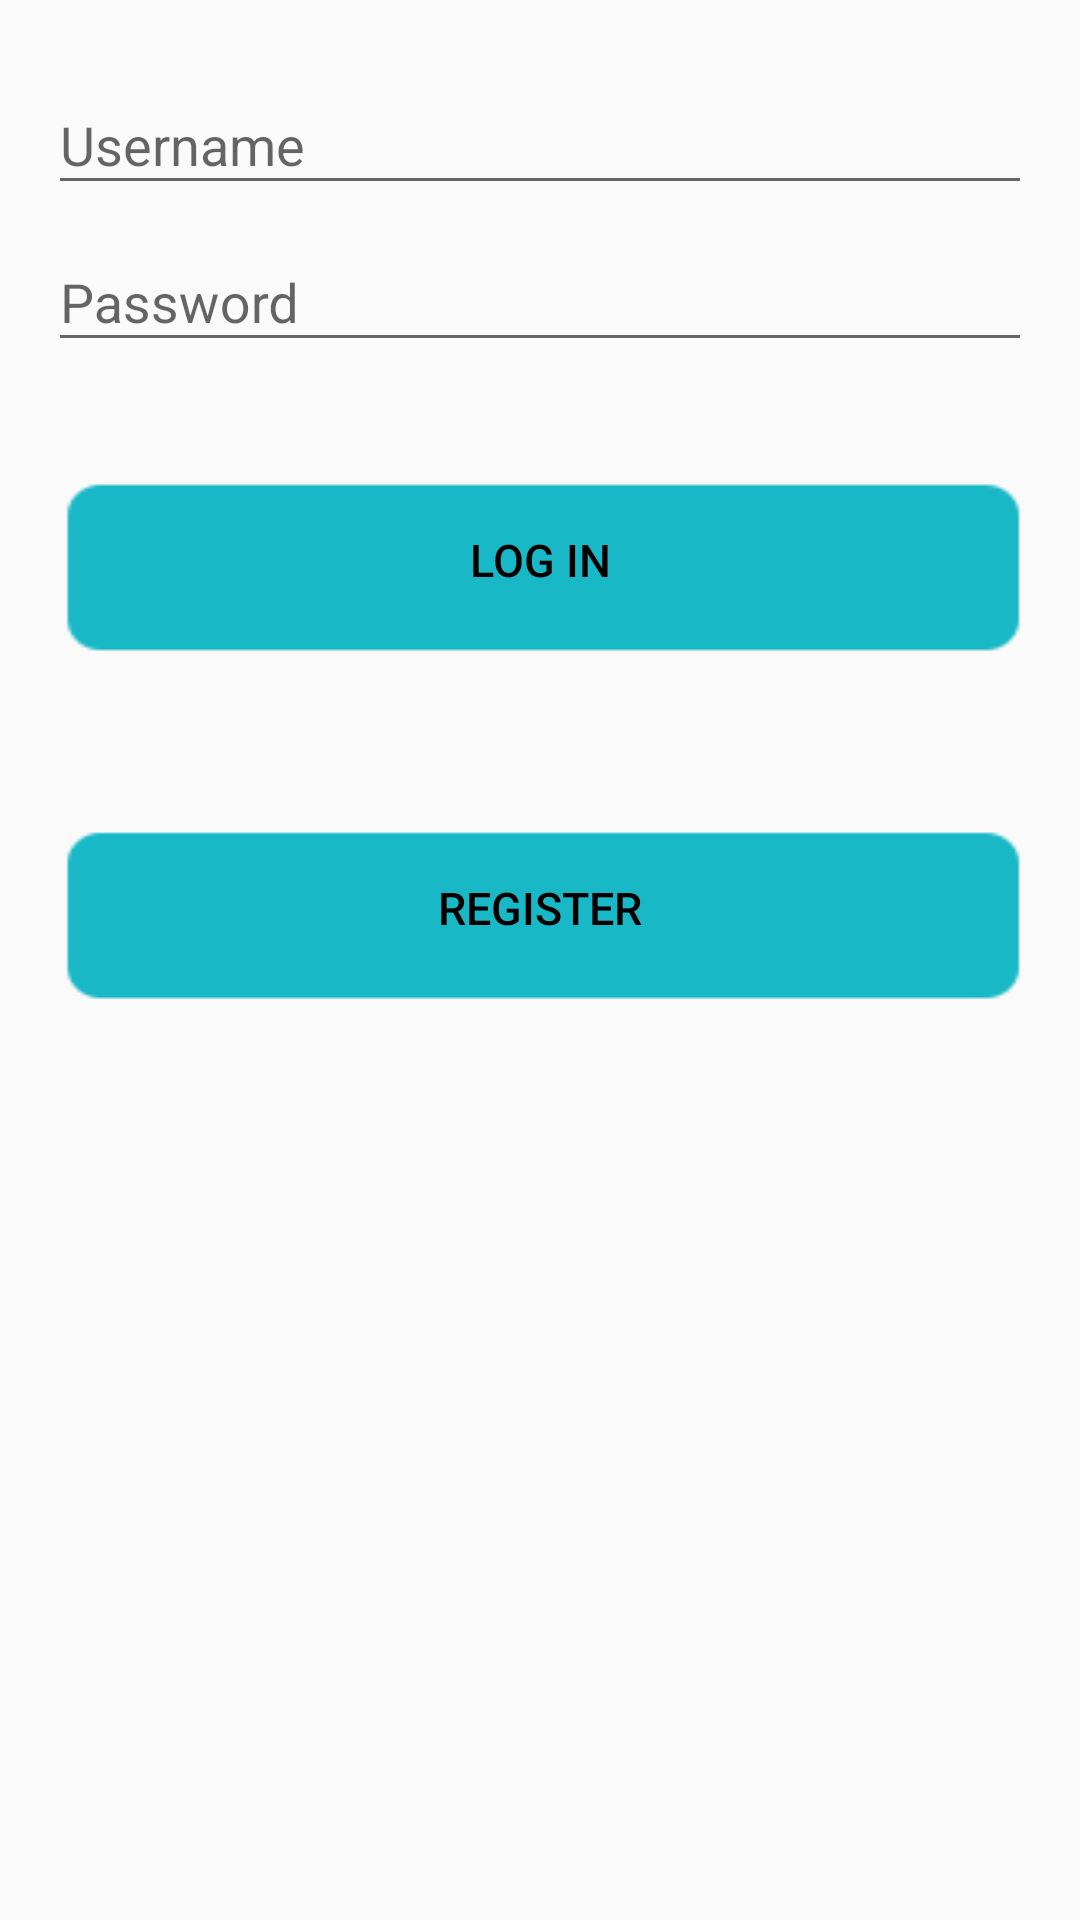

Android layout source for this screen:
<!-- AndroidManifest.xml: application theme AppTheme -->
<!-- res/layout/activity_login.xml -->
<LinearLayout xmlns:android="http://schemas.android.com/apk/res/android"
    xmlns:tools="http://schemas.android.com/tools"
    android:layout_width="match_parent"
    android:layout_height="match_parent"
    android:gravity="center_horizontal"
    android:orientation="vertical"
    android:paddingBottom="@dimen/activity_vertical_margin"
    android:paddingLeft="@dimen/activity_horizontal_margin"
    android:paddingRight="@dimen/activity_horizontal_margin"
    android:paddingTop="@dimen/activity_vertical_margin"
    tools:context=".LoginRegistrationActivity">

    
    <ProgressBar
        android:id="@+id/login_progress"
        style="?android:attr/progressBarStyleLarge"
        android:layout_width="wrap_content"
        android:layout_height="wrap_content"
        android:layout_marginBottom="8dp"
        android:visibility="gone" />

    <ScrollView
        android:id="@+id/login_form"
        android:layout_width="match_parent"
        android:layout_height="match_parent">

        <LinearLayout
            android:id="@+id/email_login_form"
            android:layout_width="match_parent"
            android:layout_height="wrap_content"
            android:orientation="vertical">

            <android.support.design.widget.TextInputLayout
                android:layout_width="match_parent"
                android:layout_height="wrap_content">

                <AutoCompleteTextView
                    android:id="@+id/formUsername"
                    android:layout_width="match_parent"
                    android:layout_height="wrap_content"
                    android:hint="@string/prompt_username"
                    android:maxLines="1"
                    android:singleLine="true" />

            </android.support.design.widget.TextInputLayout>

            <android.support.design.widget.TextInputLayout
                android:layout_width="match_parent"
                android:layout_height="wrap_content">

                <EditText
                    android:id="@+id/formPassword"
                    android:layout_width="match_parent"
                    android:layout_height="wrap_content"
                    android:hint="@string/prompt_password"
                    android:imeActionId="@+id/login"
                    android:imeActionLabel="@string/login"
                    android:imeOptions="actionUnspecified"
                    android:inputType="textPassword"
                    android:maxLines="1"
                    android:singleLine="true" />

            </android.support.design.widget.TextInputLayout>

            <Button
                android:id="@+id/btnLogin"
                android:layout_width="match_parent"
                android:layout_height="wrap_content"
                android:layout_marginTop="16dp"
                style="@style/DefaultButtonStyle"
                android:text="@string/login"
                />

            <Button
                android:id="@+id/btnRegister"
                style="@style/DefaultButtonStyle"
                android:layout_width="match_parent"
                android:layout_height="wrap_content"
                android:layout_marginTop="16dp"
                android:text="@string/register"
                 />

            
                
                
                
                
                

        </LinearLayout>
    </ScrollView>
</LinearLayout>
<!-- resources referenced by this layout -->
<resources>
  <dimen name="activity_horizontal_margin">16dp</dimen>
  <dimen name="activity_vertical_margin">16dp</dimen>
  <string name="login">Log in</string>
  <string name="prompt_password">Password</string>
  <string name="prompt_username">Username</string>
  <string name="register">Register</string>
  <style name="DefaultButtonStyle">
          <item name="android:textSize">15sp</item>
          <item name="android:paddingBottom">@dimen/button_height_padding</item>
          <item name="android:paddingTop">@dimen/button_height_padding</item>
          <item name="android:background">@drawable/all_other_buttons</item>
      </style>
  <style name="AppTheme" parent="Theme.AppCompat.Light.DarkActionBar">
          
          <item name="colorPrimary">@color/colorPrimary</item>
          <item name="colorPrimaryDark">@color/colorPrimaryDark</item>
          <item name="colorAccent">@color/colorAccent</item>
          <item name="android:textColor">@android:color/black</item>
      </style>
  <dimen name="button_height_padding">20dp</dimen>
  <!-- drawable all_other_buttons (drawable) -->
  <?xml version="1.0" encoding="utf-8"?>
  <selector xmlns:android="http://schemas.android.com/apk/res/android">
  <item android:drawable="@drawable/button_clicked"
      android:state_pressed="true"/>
      <item android:drawable="@drawable/buttons_noclicked"
          android:state_pressed="false"/>
  </selector>
  <color name="colorPrimary">#18b8c6</color>
  <color name="colorPrimaryDark">#18b8c6</color>
  <color name="colorAccent">#0d7077</color>
  <!-- drawable button_clicked: png bitmap (drawable, 3499 bytes) -->
  <!-- drawable buttons_noclicked: png bitmap (drawable, 3641 bytes) -->
</resources>
